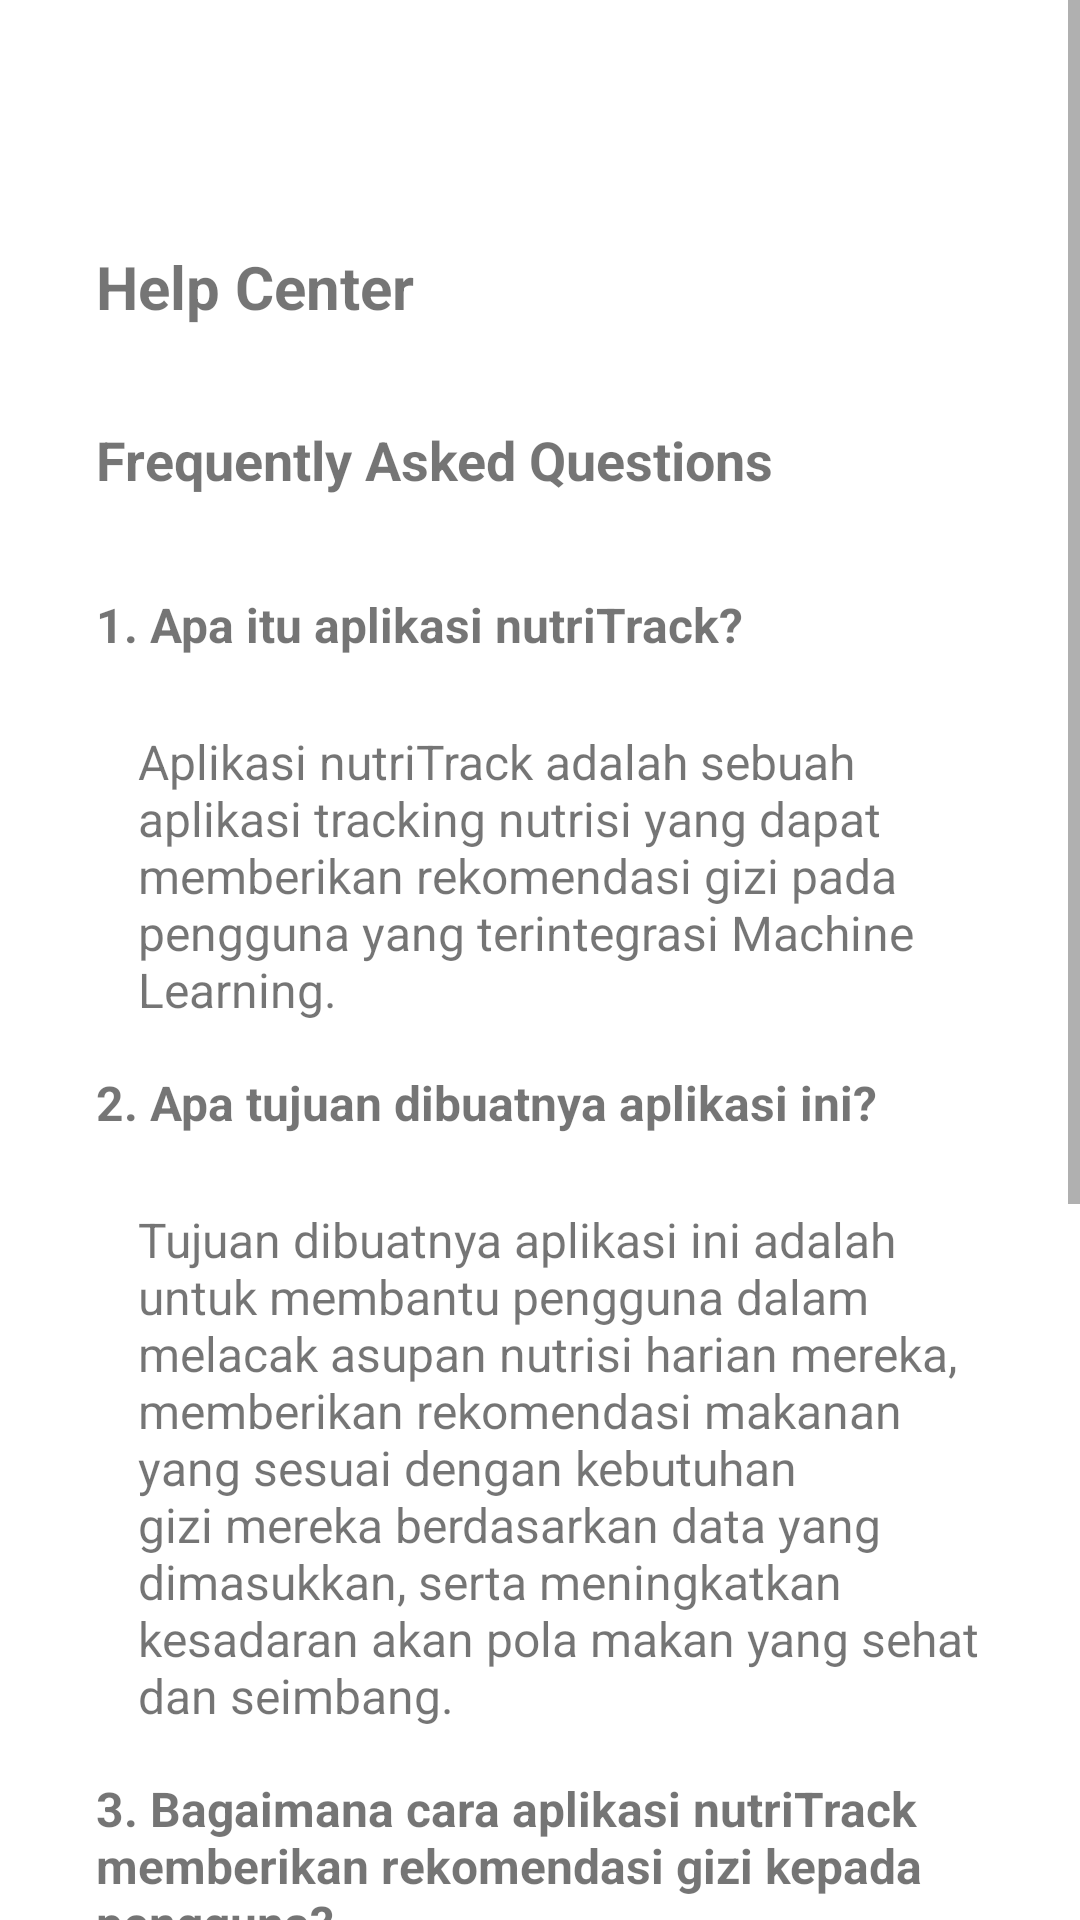

Reconstruct the res/layout file that produces this screen, plus the resources it refers to.
<!-- AndroidManifest.xml: application theme Theme.NutriTrack -->
<!-- res/layout/activity_help_center.xml -->
<?xml version="1.0" encoding="utf-8"?>
<ScrollView xmlns:android="http://schemas.android.com/apk/res/android"
    android:layout_width="match_parent"
    android:layout_height="match_parent">

    <LinearLayout
        android:id="@+id/main"
        android:layout_width="match_parent"
        android:layout_height="wrap_content"
        android:orientation="vertical"
        android:layout_marginTop="50dp"
        android:paddingLeft="16dp"
        android:paddingTop="16dp"
        android:paddingRight="16dp"
        android:paddingBottom="16dp">

        
        <TextView
            android:id="@+id/text_title"
            android:layout_width="match_parent"
            android:layout_height="wrap_content"
            android:text="Help Center"
            android:textSize="20sp"
            android:textStyle="bold"
            android:padding="16dp"/>

        
        <TextView
            android:id="@+id/text_faq"
            android:layout_width="match_parent"
            android:layout_height="wrap_content"
            android:text="Frequently Asked Questions"
            android:textSize="18sp"
            android:textStyle="bold"
            android:padding="16dp"/>

        
        <TextView
            android:id="@+id/text_faq_list"
            android:layout_width="match_parent"
            android:layout_height="wrap_content"
            android:text="1. Apa itu aplikasi nutriTrack?"
            android:textSize="16sp"
            android:textStyle="bold"
            android:paddingStart="16dp"
            android:paddingEnd="16dp"
            android:background="?android:attr/selectableItemBackground"
            android:clickable="true"
            android:padding="16dp"
            android:layout_marginBottom="8dp"/>

        <TextView
            android:id="@+id/text_faq_answer_1"
            android:layout_width="match_parent"
            android:layout_height="wrap_content"
            android:text="Aplikasi nutriTrack adalah sebuah aplikasi tracking nutrisi yang dapat memberikan rekomendasi gizi pada pengguna yang terintegrasi Machine Learning."
            android:textSize="16sp"
            android:paddingStart="30dp"
            android:paddingEnd="16dp"/>

        
        <TextView
            android:id="@+id/text_faq_list_2"
            android:layout_width="match_parent"
            android:layout_height="wrap_content"
            android:text="2. Apa tujuan dibuatnya aplikasi ini?"
            android:textSize="16sp"
            android:textStyle="bold"
            android:paddingStart="16dp"
            android:paddingEnd="16dp"
            android:background="?android:attr/selectableItemBackground"
            android:clickable="true"
            android:padding="16dp"
            android:layout_marginBottom="8dp"/>

        <TextView
            android:id="@+id/text_faq_answer_2"
            android:layout_width="match_parent"
            android:layout_height="wrap_content"
            android:text="Tujuan dibuatnya aplikasi ini adalah untuk membantu pengguna dalam melacak asupan nutrisi harian mereka, memberikan rekomendasi makanan yang sesuai dengan kebutuhan gizi mereka berdasarkan data yang dimasukkan, serta meningkatkan kesadaran akan pola makan yang sehat dan seimbang."
            android:textSize="16sp"
            android:paddingStart="30dp"
            android:paddingEnd="16dp"/>

        
        <TextView
            android:id="@+id/text_faq_list_3"
            android:layout_width="match_parent"
            android:layout_height="wrap_content"
            android:text="3. Bagaimana cara aplikasi nutriTrack memberikan rekomendasi gizi kepada pengguna?"
            android:textSize="16sp"
            android:textStyle="bold"
            android:paddingStart="16dp"
            android:paddingEnd="16dp"
            android:background="?android:attr/selectableItemBackground"
            android:clickable="true"
            android:padding="16dp"
            android:layout_marginBottom="8dp"/>

        <TextView
            android:id="@+id/text_faq_answer_3"
            android:layout_width="match_parent"
            android:layout_height="wrap_content"
            android:text="Aplikasi nutriTrack menggunakan Machine Learning untuk menganalisis data nutrisi yang dimasukkan pengguna, seperti jenis makanan, jumlah kalori, dan komposisi nutrisi lainnya. Berdasarkan analisis ini, aplikasi memberikan rekomendasi makanan yang sesuai dengan kebutuhan gizi dan preferensi pengguna."
            android:textSize="16sp"
            android:paddingStart="30dp"
            android:paddingEnd="16dp"/>

        
        <TextView
            android:id="@+id/text_contact_support"
            android:layout_width="match_parent"
            android:layout_height="wrap_content"
            android:text="Contact Support"
            android:textSize="18sp"
            android:textStyle="bold"
            android:padding="16dp"
            android:background="@drawable/button_background"
        android:textColor="@android:color/white"
        android:gravity="center"
        android:clickable="true"
        android:onClick="onContactSupportClick"
        android:layout_marginTop="16dp"/>

        
        <Button
            android:id="@+id/btn_back"
            android:layout_width="wrap_content"
            android:layout_height="wrap_content"
            android:text="Back"
            android:onClick="onBackButtonClick"
            android:layout_marginTop="16dp"
            android:layout_gravity="center_horizontal"/>

    </LinearLayout>
</ScrollView>
<!-- resources referenced by this layout -->
<resources>
  <!-- drawable button_background (drawable) -->
  <?xml version="1.0" encoding="utf-8"?>
  <selector xmlns:android="http://schemas.android.com/apk/res/android">
      <item android:state_pressed="true">
          <shape android:shape="rectangle">
              <solid android:color="@color/light_orange_medium_dark" />
              <corners android:radius="8dp" />
          </shape>
      </item>
      <item>
          <shape android:shape="rectangle">
              <solid android:color="@color/light_orange" />
              <corners android:radius="8dp" />
          </shape>
      </item>
  </selector>
  <style name="Theme.NutriTrack" parent="Theme.MaterialComponents.DayNight.NoActionBar">
          
          <item name="colorPrimary">@color/orange</item>
          <item name="colorPrimaryVariant">@color/black</item>
          <item name="colorOnPrimary">@color/white</item>
          
          <item name="colorSecondary">@color/teal_200</item>
          <item name="colorSecondaryVariant">@color/teal_700</item>
          <item name="colorOnSecondary">@color/black</item>
          
          <item name="android:statusBarColor">?attr/colorPrimaryVariant</item>
          
      </style>
  <color name="light_orange_medium_dark">#F8AA0E</color>
  <color name="light_orange">#FDC75B</color>
  <color name="orange">#F45700</color>
  <color name="black">#FF000000</color>
  <color name="white">#FFFFFFFF</color>
  <color name="teal_200">#FF03DAC5</color>
  <color name="teal_700">#FF018786</color>
</resources>
